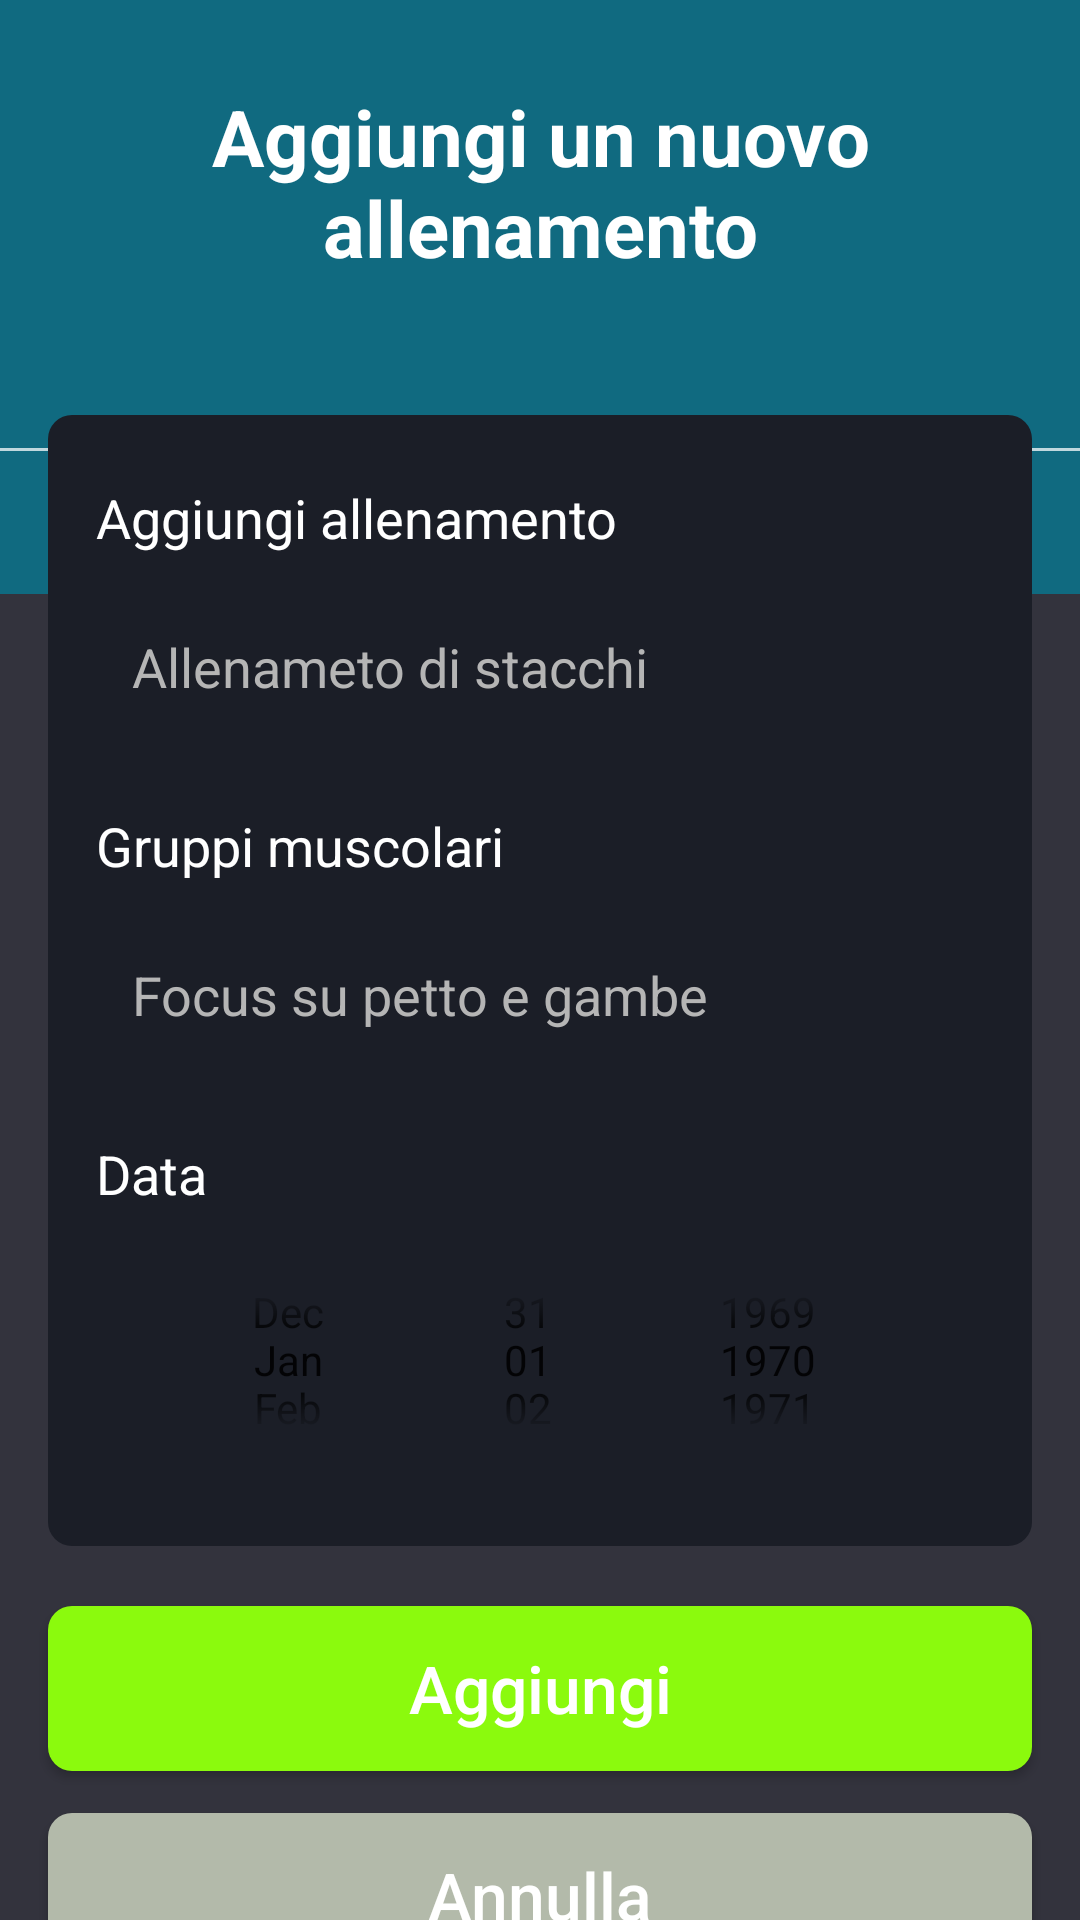

This screen was rendered from an Android layout file. Write that file and the resources it references.
<!-- AndroidManifest.xml: application theme AppTheme -->
<!-- res/layout/activity_nuovo_allenamento.xml -->
<?xml version="1.0" encoding="utf-8"?>
<LinearLayout xmlns:android="http://schemas.android.com/apk/res/android"
    xmlns:app="http://schemas.android.com/apk/res-auto"
    xmlns:tools="http://schemas.android.com/tools"
    android:layout_width="match_parent"
    android:layout_height="match_parent"
    tools:context=".HomeFragment"
    android:background="#33333D"
    android:orientation="vertical"
    >

    
    <LinearLayout
        android:orientation="vertical"
        android:layout_width="match_parent"
        android:background="@color/PrimaryColorAzzurroChiaro"
        android:layout_height="198dp">

        <TextView
            android:layout_width="match_parent"
            android:layout_height="wrap_content"
            android:id="@+id/titoloHome"
            android:textStyle="bold"
            android:layout_marginTop="28dp"
            android:textSize="26sp"
            android:layout_marginBottom="28dp"
            android:textColor="@color/white"
            android:text="Aggiungi un nuovo allenamento"

            android:textAlignment="center"
            />
        <View
            android:layout_width="match_parent"
            android:layout_height="1dp"
            android:background="#BCFFFFFF"
            android:layout_marginTop="28dp"
            />

    </LinearLayout>


    <LinearLayout
        android:layout_marginLeft="16dp"
        android:layout_marginRight="16dp"
        android:layout_marginTop="-60dp"
        android:layout_width="match_parent"
        android:layout_height="wrap_content"
        android:background="@drawable/bgitemdoes"
        android:orientation="vertical"
        android:paddingBottom="22dp"
        android:paddingTop="22dp">

        <LinearLayout
            android:layout_marginRight="16dp"
            android:layout_marginLeft="16dp"
            android:orientation="vertical"
            android:layout_width="match_parent"
            android:layout_height="wrap_content">
            <TextView
                android:id="@+id/addallenamento"
                android:textSize="18sp"
                android:textColor="@color/white"
                android:text="Aggiungi allenamento"
                android:layout_marginBottom="10dp"
                android:layout_width="match_parent"
                android:layout_height="wrap_content" />

            <EditText
                android:id="@+id/titleallenamento"
                android:inputType="text"
                android:background="@drawable/bginputtask"
                android:paddingLeft="12dp"
                android:textColorHint="#B5B5B5"
                android:textColor="@color/green"
                android:hint="Allenameto di stacchi"
                android:layout_width="match_parent"
                android:layout_height="55dp" />
</LinearLayout>
        <LinearLayout
            android:layout_marginRight="16dp"
            android:layout_marginLeft="16dp"
            android:orientation="vertical"
            android:layout_width="match_parent"
            android:layout_height="wrap_content">
            <TextView
                android:layout_marginTop="20dp"
                android:id="@+id/addallenamento2"
                android:textSize="18sp"
                android:textColor="@color/white"
                android:text="Gruppi muscolari "
                android:layout_marginBottom="10dp"
                android:layout_width="match_parent"
                android:layout_height="wrap_content" />

            <EditText
                android:id="@+id/descrizioneallenamento"
                android:inputType="text"
                android:background="@drawable/bginputtask"
                android:paddingLeft="12dp"
                android:textColorHint="#B5B5B5"
                android:textColor="@color/green"
                android:maxLength="25"
                android:hint="Focus su petto e gambe"
                android:layout_width="match_parent"
                android:layout_height="55dp" />
        </LinearLayout>
        <LinearLayout
            android:layout_marginRight="16dp"
            android:layout_marginLeft="16dp"
            android:orientation="vertical"
            android:layout_width="match_parent"
            android:layout_height="wrap_content">
            <TextView
                android:layout_marginTop="20dp"
                android:id="@+id/addallenamento3"
                android:textSize="18sp"
                android:textColor="@color/white"
                android:text="Data"
                android:layout_marginBottom="10dp"
                android:layout_width="match_parent"
                android:layout_height="wrap_content" />

            <DatePicker
                android:id="@+id/dataallenamento"
                android:layout_width="match_parent"
                android:layout_height="80dp"
                android:calendarViewShown="false"
                android:theme="@style/AppTheme.Picker"
                android:datePickerMode="spinner"
                android:textAlignment="center" />

        </LinearLayout>

    </LinearLayout>
    <Button
        android:id="@+id/btnSalvaAllenamento"
        android:layout_marginRight="16dp"
        android:layout_marginLeft="16dp"
        android:layout_marginTop="20dp"
        android:text="Aggiungi"
        android:textColor="#FFF"
        android:textAllCaps="false"
        android:background="@drawable/bgbtncreate"
        android:textSize="22sp"
        android:layout_width="match_parent"
        android:layout_height="55dp" />
    <Button
        android:id="@+id/btnCancel"
        android:layout_marginRight="16dp"
        android:layout_marginLeft="16dp"
        android:layout_marginTop="14dp"
        android:text="Annulla"
        android:textColor="@color/white"
        android:textAllCaps="false"
        android:background="@drawable/bgbtncancel"
        android:textSize="22sp"
        android:layout_width="match_parent"
        android:layout_height="55dp" />
</LinearLayout>
<!-- resources referenced by this layout -->
<resources>
  <color name="PrimaryColorAzzurroChiaro">#106A80</color>
  <color name="green">#8BFA0D</color>
  <color name="white">#FFFFFFFF</color>
  <!-- drawable bgbtncancel (drawable) -->
  <?xml version="1.0" encoding="utf-8"?>
  <shape xmlns:android="http://schemas.android.com/apk/res/android">
  
      <solid
          android:color="#B3BAAA"
          />
      <corners
          android:radius="8dp"
          />
  
  </shape>
  <!-- drawable bgbtncreate (drawable) -->
  <?xml version="1.0" encoding="utf-8"?>
  <shape xmlns:android="http://schemas.android.com/apk/res/android">
  
      <solid
          android:color="@color/green"
          />
      <corners
          android:radius="8dp"
          />
  
  </shape>
  <!-- drawable bgitemdoes (drawable) -->
  <?xml version="1.0" encoding="utf-8"?>
  <shape xmlns:android="http://schemas.android.com/apk/res/android">
  
      <solid
          android:color="@color/PrimaryColor"
          />
  
      <corners
          android:radius="8dp"
          />
  
  </shape>
  <style name="AppTheme" parent="Theme.AppCompat.Light.NoActionBar">
          <item name="colorPrimary">@color/PrimaryColor</item>
          <item name="colorPrimaryDark">@color/AzzurroChiaro</item>
          <item name="colorAccent">@color/white</item>
      </style>
  <color name="PrimaryColor">#1B1E27</color>
  <color name="AzzurroChiaro">#94C5FF</color>
</resources>
